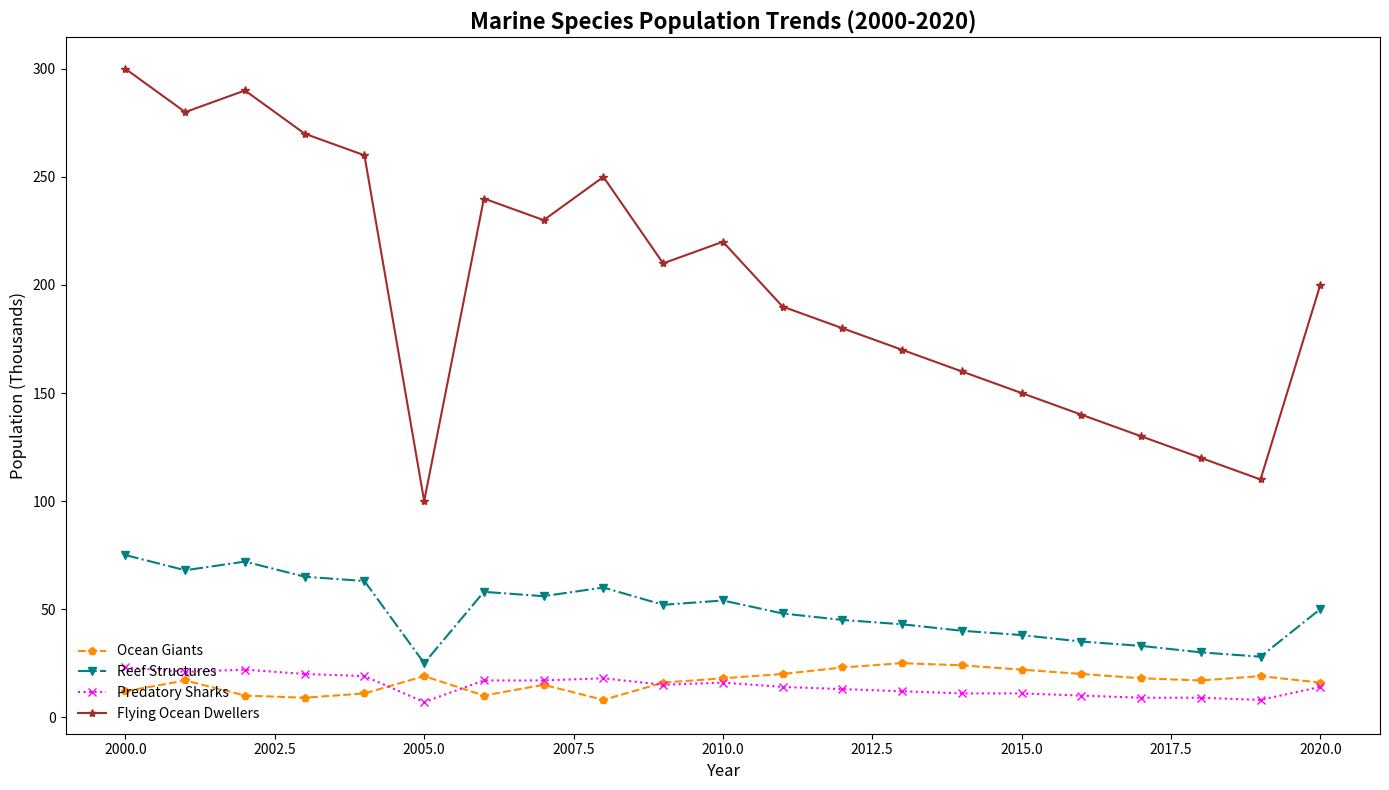

This figure's Python source:
import matplotlib.pyplot as plt
import numpy as np

years = np.arange(2000, 2021)

blue_whales = [12, 17, 10, 9, 11, 19, 10, 15, 8, 16, 18, 20, 23, 25, 24, 22, 20, 18, 17, 19, 16]
coral_reefs = [75, 68, 72, 65, 63, 25, 58, 56, 60, 52, 54, 48, 45, 43, 40, 38, 35, 33, 30, 28, 50]
great_white_sharks = [23, 21, 22, 20, 19, 7, 17, 17, 18, 15, 16, 14, 13, 12, 11, 11, 10, 9, 9, 8, 14]
seabirds = [300, 280, 290, 270, 260, 100, 240, 230, 250, 210, 220, 190, 180, 170, 160, 150, 140, 130, 120, 110, 200]

fig, ax = plt.subplots(figsize=(14, 8))

ax.plot(years, blue_whales, marker='p', linestyle='--', color='darkorange', label='Ocean Giants')
ax.plot(years, coral_reefs, marker='v', linestyle='-.', color='teal', label='Reef Structures')
ax.plot(years, great_white_sharks, marker='x', linestyle=':', color='magenta', label='Predatory Sharks')
ax.plot(years, seabirds, marker='*', linestyle='-', color='brown', label='Flying Ocean Dwellers')

ax.set_title('Marine Species Population Trends (2000-2020)', fontsize=16, fontweight='bold')
ax.set_xlabel('Year', fontsize=12)
ax.set_ylabel('Population (Thousands)', fontsize=12)

ax.legend(loc='lower left', fontsize=10, frameon=False)

ax.grid(False)

plt.tight_layout()

plt.show()
